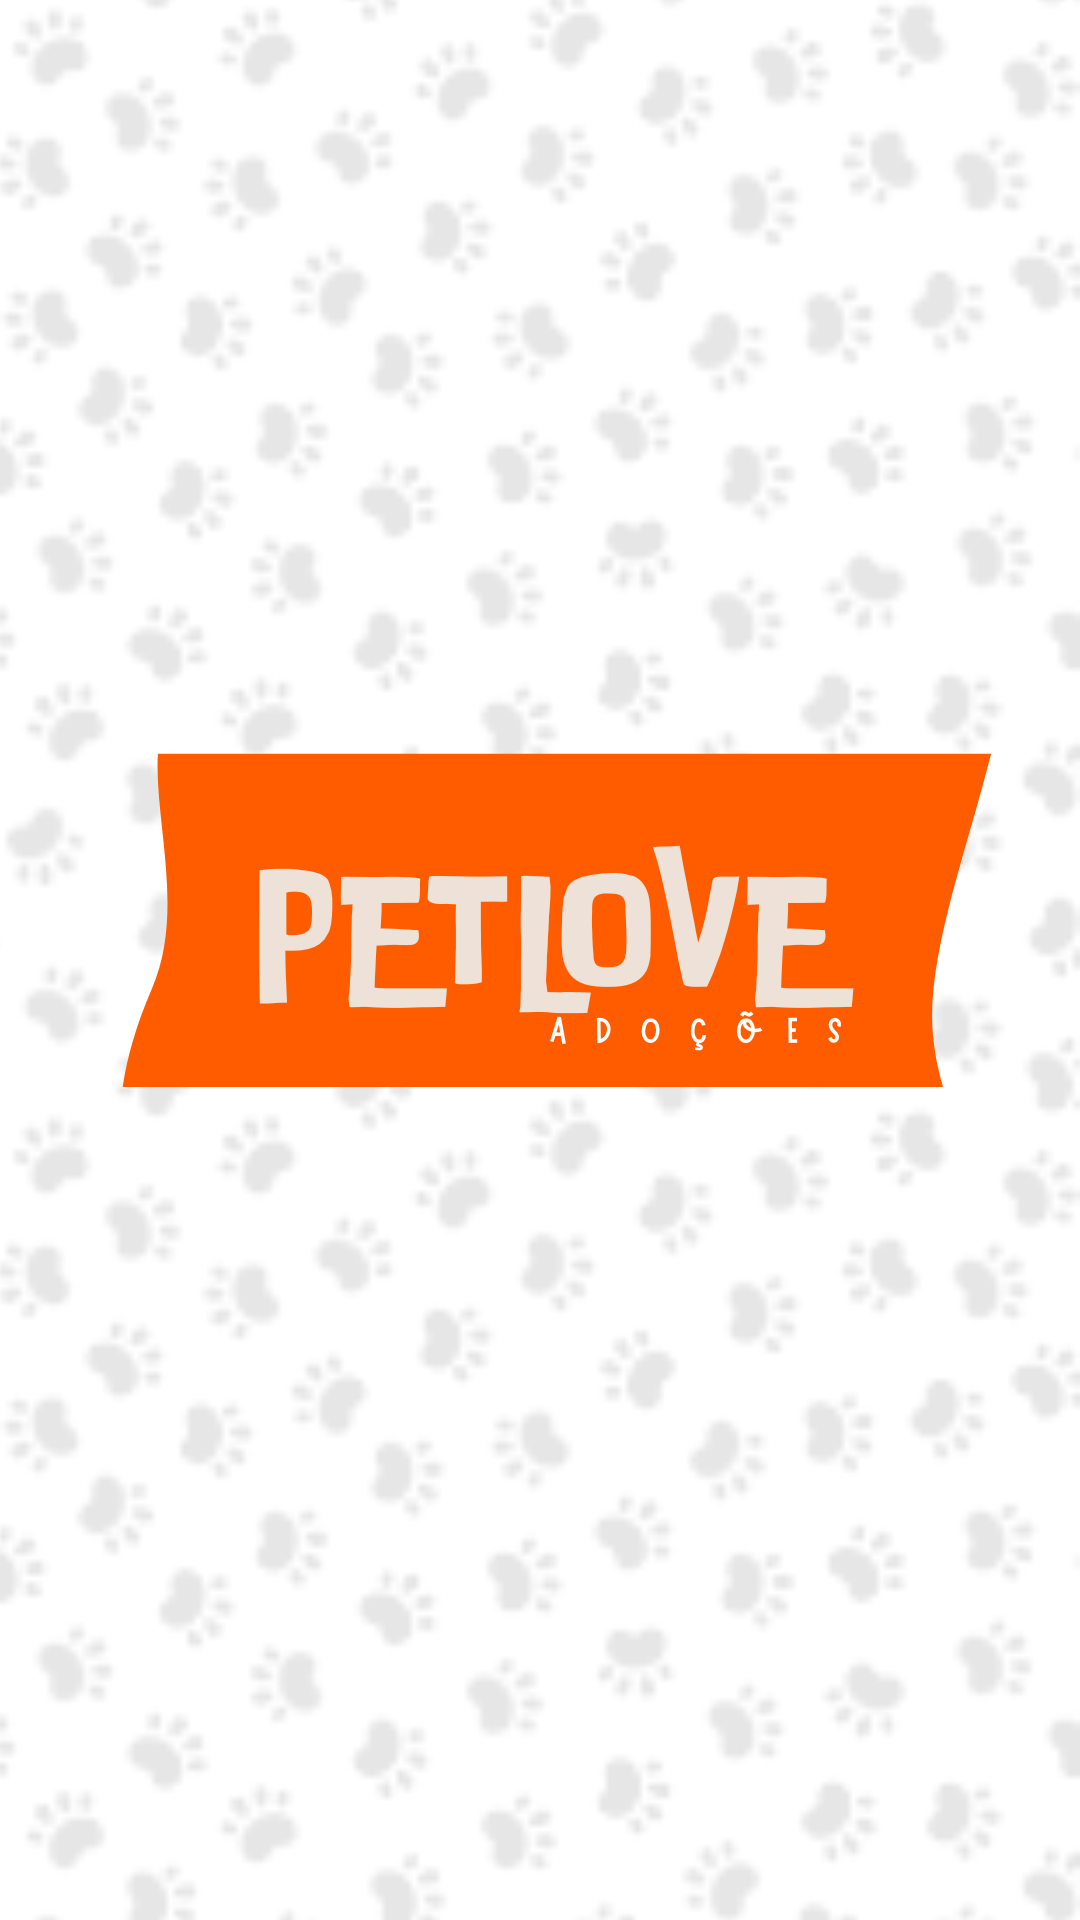

Produce the Android XML layout that renders to this screen, including the resource entries it uses.
<!-- AndroidManifest.xml: application theme Theme.Mobile -->
<!-- res/layout/activity_splash_scream.xml -->
<?xml version="1.0" encoding="utf-8"?>
<androidx.constraintlayout.widget.ConstraintLayout xmlns:android="http://schemas.android.com/apk/res/android"
    xmlns:app="http://schemas.android.com/apk/res-auto"
    xmlns:tools="http://schemas.android.com/tools"
    android:id="@+id/main"
    android:background="@drawable/splash_scream"
    android:layout_width="match_parent"
    android:layout_height="match_parent"
    tools:context=".ui.SplashScreamActivity">

</androidx.constraintlayout.widget.ConstraintLayout>
<!-- resources referenced by this layout -->
<resources>
  <!-- drawable splash_scream: png bitmap (drawable, 284052 bytes) -->
  <style name="Theme.Mobile" parent="Base.Theme.Mobile" />
  <style name="Base.Theme.Mobile" parent="Theme.Material3.DayNight.NoActionBar">
          
          
      </style>
</resources>
